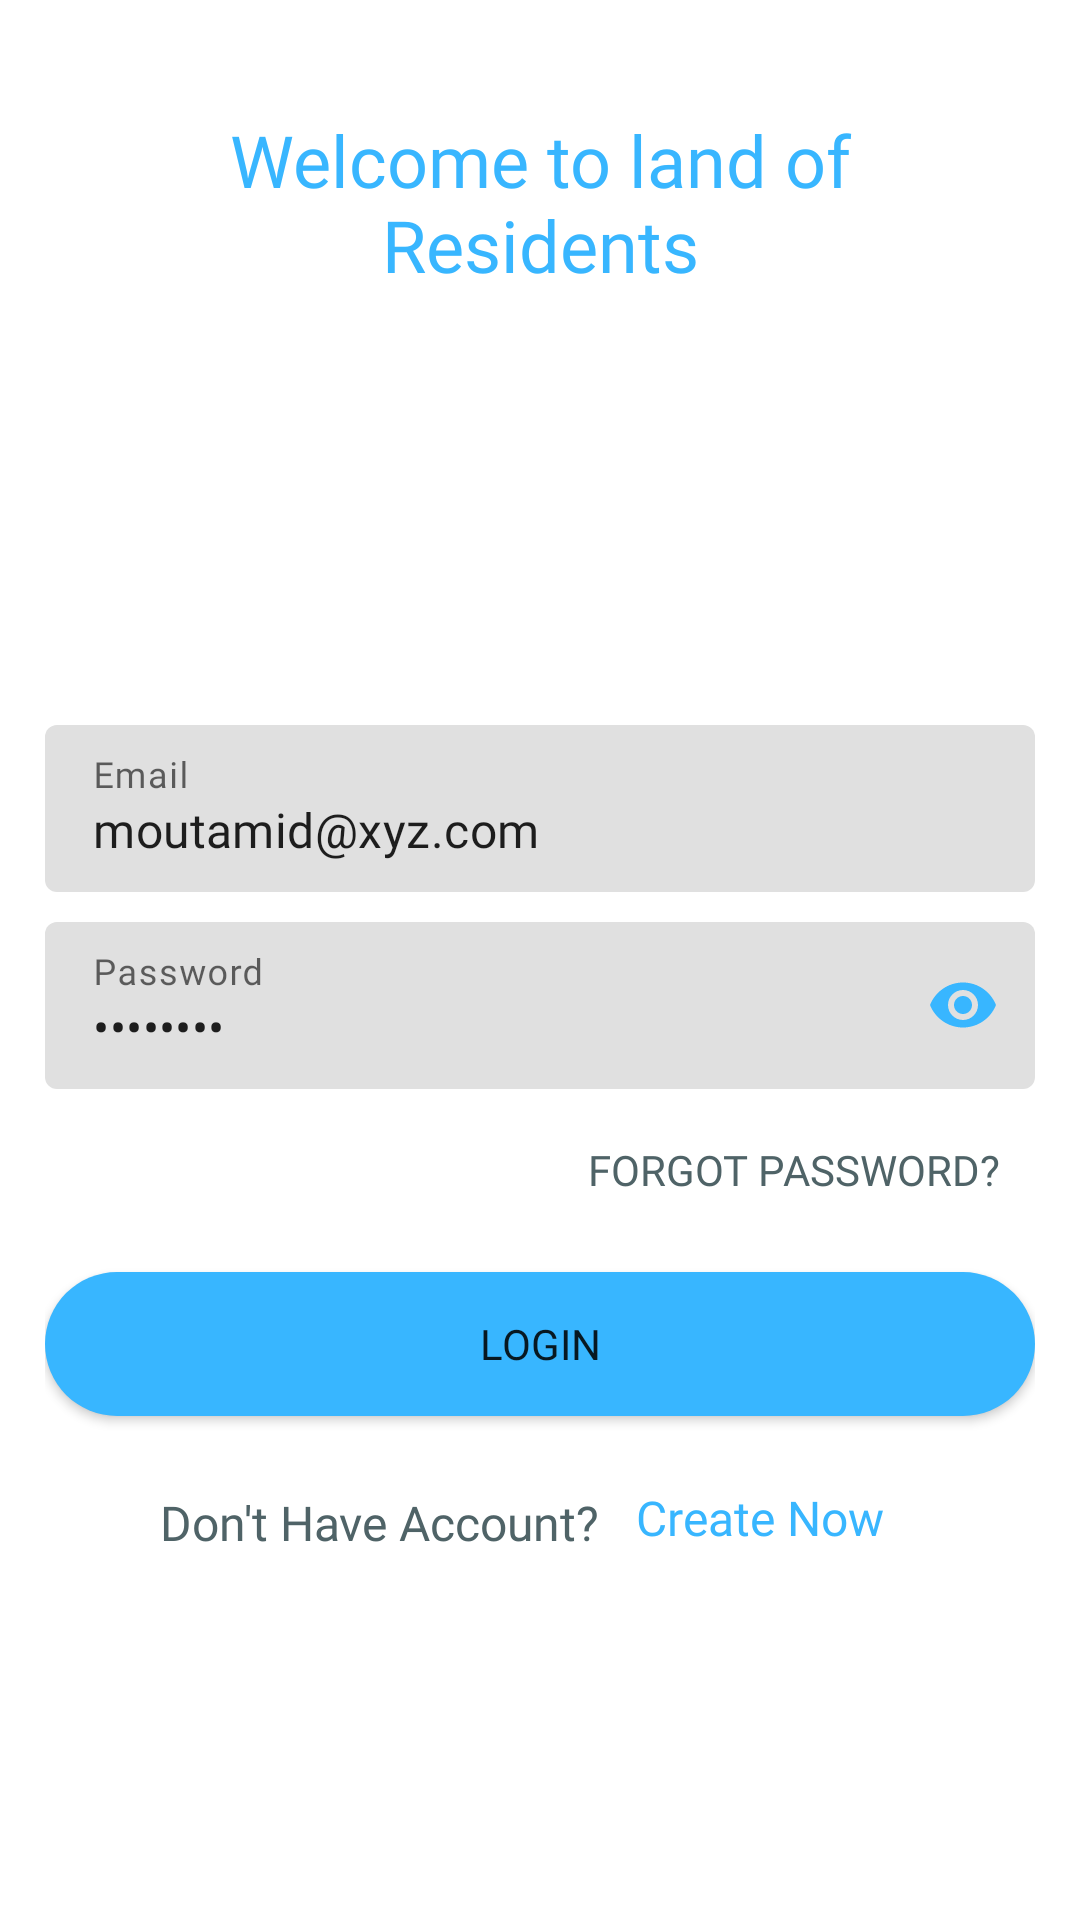

Reconstruct the res/layout file that produces this screen, plus the resources it refers to.
<!-- AndroidManifest.xml: application theme Theme.HBDResidents -->
<!-- res/layout/activity_login.xml -->
<?xml version="1.0" encoding="utf-8"?>
<ScrollView xmlns:android="http://schemas.android.com/apk/res/android"
    xmlns:app="http://schemas.android.com/apk/res-auto"
    xmlns:tools="http://schemas.android.com/tools"
    android:layout_width="match_parent"
    android:fillViewport="true"
    android:background="@color/white"
    android:layout_height="match_parent"
    tools:context=".LoginActivity">

    <RelativeLayout
        android:layout_width="match_parent"
        android:layout_height="match_parent">

        <TextView
            android:id="@+id/welcome"
            android:layout_width="match_parent"
            android:layout_height="wrap_content"
            android:text="Welcome to land of Residents"
            android:textColor="@color/primary"
            android:fontFamily="@font/sans"
            android:padding="12sp"
            android:layout_margin="25dp"
            android:textSize="24sp"
            android:gravity="center" />

        <LinearLayout
            android:layout_width="match_parent"
            android:layout_height="match_parent"
            android:layout_below="@id/welcome"
            android:layout_centerInParent="true"
            android:gravity="center"
            android:orientation="vertical"
            android:padding="15sp">

            <com.google.android.material.textfield.TextInputLayout
                android:id="@+id/email"
                android:layout_width="match_parent"
                android:layout_height="wrap_content"
                android:hint="Email"
                app:boxCornerRadiusBottomEnd="4dp"
                app:boxCornerRadiusBottomStart="4dp"
                app:boxCornerRadiusTopEnd="4dp"
                app:boxCornerRadiusTopStart="4dp"
                app:boxStrokeWidth="0sp"
                app:boxStrokeWidthFocused="0sp"
                app:hintAnimationEnabled="true"
                app:hintTextColor="@color/primary">

                <com.google.android.material.textfield.TextInputEditText
                    android:layout_width="match_parent"
                    android:layout_height="match_parent"
                    android:fontFamily="@font/poppins"
                    android:text="moutamid@xyz.com"
                    android:inputType="textEmailAddress" />

            </com.google.android.material.textfield.TextInputLayout>

            <com.google.android.material.textfield.TextInputLayout
                android:id="@+id/password"
                android:layout_width="match_parent"
                android:layout_height="wrap_content"
                android:layout_marginTop="10dp"
                android:hint="Password"
                app:boxCornerRadiusBottomEnd="4dp"
                app:boxCornerRadiusBottomStart="4dp"
                app:boxCornerRadiusTopEnd="4dp"
                app:boxCornerRadiusTopStart="4dp"
                app:boxStrokeWidth="0sp"
                app:boxStrokeWidthFocused="0sp"
                app:hintAnimationEnabled="true"
                app:hintTextColor="@color/primary"
                app:passwordToggleEnabled="true"
                app:passwordToggleTint="@color/primary">

                <com.google.android.material.textfield.TextInputEditText
                    android:layout_width="match_parent"
                    android:layout_height="match_parent"
                    android:fontFamily="@font/poppins"
                    android:text="12345678"
                    android:inputType="textPassword" />

            </com.google.android.material.textfield.TextInputLayout>

            <Button
                android:id="@+id/forgot"
                style="@style/Widget.AppCompat.Button.Borderless"
                android:layout_width="wrap_content"
                android:layout_height="wrap_content"
                android:fontFamily="@font/poppins"
                android:layout_gravity="end"
                android:layout_marginTop="3dp"
                android:text="Forgot Password?"
                android:textColor="@color/dark" />

            <Button
                android:id="@+id/login"
                android:layout_width="match_parent"
                android:fontFamily="@font/poppins"
                android:layout_height="wrap_content"
                android:layout_marginTop="10dp"
                android:background="@drawable/button_bg"
                android:text="Login" />

            <LinearLayout
                android:layout_width="wrap_content"
                android:layout_height="wrap_content"
                android:layout_marginTop="10dp"
                android:orientation="horizontal">

                <TextView
                    android:layout_width="match_parent"
                    android:layout_height="match_parent"
                    android:gravity="center_vertical"
                    android:text="Don't Have Account?"
                    android:fontFamily="@font/poppins"
                    android:textColor="@color/dark"
                    android:textSize="16sp" />

                <Button
                    android:id="@+id/signup"
                    style="@style/Widget.AppCompat.Button.Borderless"
                    android:layout_width="wrap_content"
                    android:layout_height="wrap_content"
                    android:layout_gravity="end"
                    android:layout_marginTop="3dp"
                    android:text="Create Now"
                    android:fontFamily="@font/poppins"
                    android:textAllCaps="false"
                    android:textColor="@color/primary"
                    android:textSize="16sp" />

            </LinearLayout>

        </LinearLayout>

    </RelativeLayout>

</ScrollView>
<!-- resources referenced by this layout -->
<resources>
  <color name="dark">#4F6367</color>
  <color name="primary">#38B6FF</color>
  <color name="white">#FFFFFFFF</color>
  <!-- drawable button_bg (drawable) -->
  <?xml version="1.0" encoding="utf-8"?>
  <shape android:shape="rectangle" xmlns:android="http://schemas.android.com/apk/res/android">
  <corners android:radius="26dp" />
      <solid android:color="@color/primary" />
  </shape>
  <style name="Theme.HBDResidents" parent="Theme.MaterialComponents.Light.NoActionBar">
          
          <item name="colorPrimary">@color/primary</item>
          <item name="colorPrimaryVariant">@color/primary</item>
          <item name="colorOnPrimary">@color/white</item>
          
          <item name="colorSecondary">@color/secondary</item>
          <item name="colorSecondaryVariant">@color/secondary</item>
          <item name="colorOnSecondary">@color/black</item>
          
          <item name="android:statusBarColor">?attr/colorPrimaryVariant</item>
          
      </style>
  <color name="secondary">#FE5F55</color>
  <color name="black">#FF000000</color>
</resources>
